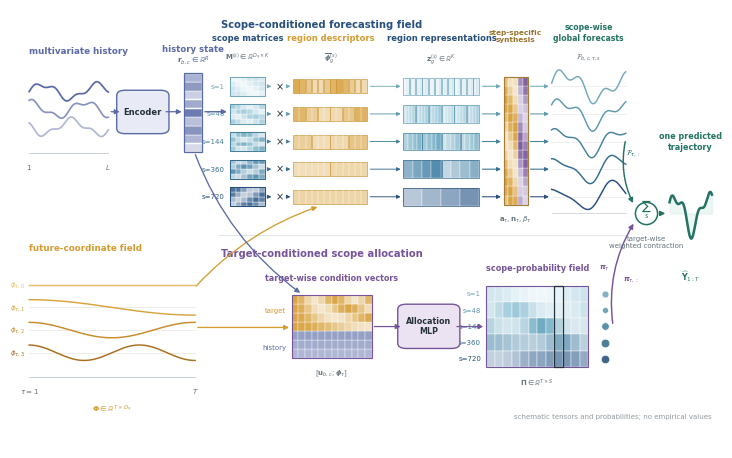

Python code for this plot:
#!/usr/bin/env python3
"""Render the graphics-first ISCF architecture concept figure."""

from __future__ import annotations

import argparse
import json
from pathlib import Path

import matplotlib
import numpy as np

matplotlib.use("Agg")
import matplotlib as mpl
import matplotlib.pyplot as plt
from matplotlib.axes import Axes
from matplotlib.figure import Figure
from matplotlib.patches import FancyArrowPatch, FancyBboxPatch, Rectangle


FIGURE_WIDTH = 183.0 / 25.4
FIGURE_HEIGHT = 116.0 / 25.4

COLORS = {
    "ink": "#24313A",
    "muted": "#66737D",
    "guide": "#C8CFD5",
    "history": "#596AA5",
    "history_light": "#E8EBF5",
    "coordinate": "#D59C32",
    "coordinate_light": "#FAEED3",
    "allocation": "#76549A",
    "allocation_light": "#ECE3F2",
    "forecast": "#237264",
    "forecast_light": "#DDEFEA",
}

SCOPE_COLORS = (
    "#C9E2EC",
    "#9CC8D9",
    "#71ACC3",
    "#4E88AA",
    "#325E8E",
)
SCOPE_EDGES = (
    "#73A8BA",
    "#5E98AF",
    "#46829E",
    "#356C8F",
    "#274F7D",
)
SCOPE_LABELS = ("s=1", "s=48", "s=144", "s=360", "s=720")


def configure_style() -> None:
    """Configure compact publication-oriented defaults."""
    mpl.rcParams.update(
        {
            "font.family": "sans-serif",
            "font.sans-serif": [
                "Arial",
                "Helvetica",
                "DejaVu Sans",
                "sans-serif",
            ],
            "font.size": 6.6,
            "svg.fonttype": "none",
            "pdf.fonttype": 42,
            "savefig.facecolor": "white",
            "savefig.transparent": False,
        }
    )


def arrow(
    axis: Axes,
    start: tuple[float, float],
    end: tuple[float, float],
    *,
    color: str = COLORS["ink"],
    linewidth: float = 0.9,
    connectionstyle: str = "arc3,rad=0",
    mutation_scale: float = 7.0,
    linestyle: str = "-",
    zorder: int = 5,
) -> FancyArrowPatch:
    """Draw one directed edge in axis coordinates."""
    patch = FancyArrowPatch(
        start,
        end,
        arrowstyle="-|>",
        mutation_scale=mutation_scale,
        linewidth=linewidth,
        linestyle=linestyle,
        color=color,
        connectionstyle=connectionstyle,
        transform=axis.transAxes,
        clip_on=False,
        zorder=zorder,
    )
    axis.add_patch(patch)
    return patch


def module_box(
    axis: Axes,
    x: float,
    y: float,
    width: float,
    height: float,
    text: str,
    *,
    facecolor: str,
    edgecolor: str,
    fontsize: float = 6.0,
) -> None:
    """Draw one of the two intentionally retained named modules."""
    patch = FancyBboxPatch(
        (x, y),
        width,
        height,
        boxstyle="round,pad=0.008,rounding_size=0.012",
        facecolor=facecolor,
        edgecolor=edgecolor,
        linewidth=1.0,
        transform=axis.transAxes,
        clip_on=False,
        zorder=5,
    )
    axis.add_patch(patch)
    axis.text(
        x + width / 2.0,
        y + height / 2.0,
        text,
        ha="center",
        va="center",
        fontsize=fontsize,
        fontweight="bold",
        color=COLORS["ink"],
        transform=axis.transAxes,
        zorder=6,
    )


def blend_with_white(color: str, strength: float) -> tuple[float, float, float]:
    """Blend a color with white at a bounded strength."""
    rgb = np.asarray(mpl.colors.to_rgb(color))
    value = float(np.clip(strength, 0.0, 1.0))
    return tuple(1.0 - value * (1.0 - rgb))


def draw_history(axis: Axes) -> None:
    """Draw a multivariate history as direct curve marks."""
    x0, y0, width, height = 0.018, 0.685, 0.112, 0.175
    axis.text(
        x0,
        y0 + height + 0.035,
        "multivariate history",
        ha="left",
        va="bottom",
        fontsize=6.3,
        fontweight="bold",
        color=COLORS["history"],
        transform=axis.transAxes,
    )
    time = np.linspace(0.0, 1.0, 220)
    phases = (0.00, 0.23, 0.47)
    offsets = (0.73, 0.50, 0.27)
    alphas = (1.0, 0.72, 0.48)
    for phase, offset, alpha in zip(phases, offsets, alphas):
        signal = np.sin(2.0 * np.pi * (1.45 * time + phase))
        signal += 0.38 * np.sin(2.0 * np.pi * (3.8 * time + 0.5 * phase))
        signal /= 1.38
        axis.plot(
            x0 + width * time,
            y0 + height * (offset + 0.13 * signal),
            color=COLORS["history"],
            linewidth=1.25,
            alpha=alpha,
            transform=axis.transAxes,
            clip_on=False,
            zorder=4,
        )
    axis.plot(
        [x0, x0 + width],
        [y0 - 0.012, y0 - 0.012],
        color=COLORS["guide"],
        linewidth=0.7,
        transform=axis.transAxes,
        zorder=1,
    )
    axis.text(
        x0,
        y0 - 0.035,
        r"$1$",
        ha="center",
        va="top",
        fontsize=5.2,
        color=COLORS["muted"],
        transform=axis.transAxes,
    )
    axis.text(
        x0 + width,
        y0 - 0.035,
        r"$L$",
        ha="center",
        va="top",
        fontsize=5.2,
        color=COLORS["muted"],
        transform=axis.transAxes,
    )


def draw_history_state(axis: Axes) -> None:
    """Draw the encoded history state as a feature vector."""
    x0, y0, width, height = 0.238, 0.675, 0.025, 0.18
    values = (0.25, 0.48, 0.72, 0.42, 0.88, 0.57, 0.32, 0.68, 0.51)
    cell_height = height / len(values)
    for index, value in enumerate(values):
        axis.add_patch(
            Rectangle(
                (x0, y0 + index * cell_height),
                width,
                cell_height - 0.001,
                facecolor=blend_with_white(COLORS["history"], value),
                edgecolor="white",
                linewidth=0.35,
                transform=axis.transAxes,
                zorder=4,
            )
        )
    axis.add_patch(
        Rectangle(
            (x0, y0),
            width,
            height,
            facecolor="none",
            edgecolor=COLORS["history"],
            linewidth=0.9,
            transform=axis.transAxes,
            zorder=5,
        )
    )
    axis.text(
        x0 + width / 2.0,
        y0 + height + 0.045,
        "history state",
        ha="center",
        va="bottom",
        fontsize=6.1,
        fontweight="bold",
        color=COLORS["history"],
        transform=axis.transAxes,
    )
    axis.text(
        x0 + width / 2.0,
        y0 + height + 0.014,
        r"$\mathbf{r}_{b,c}\in\mathbb{R}^R$",
        ha="center",
        va="bottom",
        fontsize=5.4,
        color=COLORS["history"],
        transform=axis.transAxes,
    )


def draw_coordinate_field(axis: Axes) -> None:
    """Draw four DCT-style future coordinates as parallel curves."""
    x0, y0, width, height = 0.018, 0.175, 0.235, 0.235
    axis.text(
        x0,
        y0 + height + 0.035,
        "future-coordinate field",
        ha="left",
        va="bottom",
        fontsize=6.3,
        fontweight="bold",
        color=COLORS["coordinate"],
        transform=axis.transAxes,
    )
    time = np.linspace(0.0, 1.0, 260)
    colors = ("#E6BE68", "#D9A43D", "#C88B28", "#AA6D1D")
    for index, color in enumerate(colors):
        center = y0 + height * (0.84 - 0.22 * index)
        axis.plot(
            [x0, x0 + width],
            [center, center],
            color="#E5E1D8",
            linewidth=0.45,
            transform=axis.transAxes,
            zorder=1,
        )
        if index == 0:
            values = np.zeros_like(time)
        else:
            values = np.cos(np.pi * index * (time + 0.002))
        axis.plot(
            x0 + width * time,
            center + height * 0.075 * values,
            color=color,
            linewidth=1.05,
            transform=axis.transAxes,
            clip_on=False,
            zorder=4,
        )
        axis.text(
            x0 - 0.006,
            center,
            rf"$\phi_{{\tau,{index}}}$",
            ha="right",
            va="center",
            fontsize=5.0,
            color=color,
            transform=axis.transAxes,
        )
    axis.plot(
        [x0, x0 + width],
        [y0 - 0.012, y0 - 0.012],
        color=COLORS["guide"],
        linewidth=0.7,
        transform=axis.transAxes,
        zorder=1,
    )
    axis.text(
        x0,
        y0 - 0.035,
        r"$\tau=1$",
        ha="center",
        va="top",
        fontsize=5.1,
        color=COLORS["muted"],
        transform=axis.transAxes,
    )
    axis.text(
        x0 + width,
        y0 - 0.035,
        r"$T$",
        ha="center",
        va="top",
        fontsize=5.1,
        color=COLORS["muted"],
        transform=axis.transAxes,
    )
    axis.text(
        x0 + width / 2.0,
        y0 - 0.072,
        r"$\boldsymbol{\Phi}\in\mathbb{R}^{T\times D_q}$",
        ha="center",
        va="top",
        fontsize=5.4,
        color=COLORS["coordinate"],
        transform=axis.transAxes,
    )


def draw_scope_matrices(axis: Axes, row_centers: np.ndarray) -> None:
    """Draw the independent scope-conditioned mode matrices."""
    x0, width, height = 0.302, 0.050, 0.044
    axis.text(
        x0 + width / 2.0,
        0.925,
        "scope matrices",
        ha="center",
        va="bottom",
        fontsize=6.0,
        fontweight="bold",
        color=SCOPE_EDGES[-1],
        transform=axis.transAxes,
    )
    axis.text(
        x0 + width / 2.0,
        0.905,
        r"$\mathbf{M}^{(s)}\in\mathbb{R}^{D_q\times K}$",
        ha="center",
        va="top",
        fontsize=5.0,
        color=COLORS["muted"],
        transform=axis.transAxes,
    )
    for row, center in enumerate(row_centers):
        rows, columns = 4, 6
        cell_width = width / columns
        cell_height = height / rows
        for r_index in range(rows):
            for c_index in range(columns):
                strength = 0.28 + 0.62 * (
                    0.5 + 0.5 * np.sin((row + 1) * (r_index + 1) + c_index)
                )
                axis.add_patch(
                    Rectangle(
                        (x0 + c_index * cell_width, center - height / 2 + r_index * cell_height),
                        cell_width,
                        cell_height,
                        facecolor=blend_with_white(SCOPE_COLORS[row], strength),
                        edgecolor="white",
                        linewidth=0.25,
                        transform=axis.transAxes,
                        zorder=4,
                    )
                )
        axis.add_patch(
            Rectangle(
                (x0, center - height / 2),
                width,
                height,
                facecolor="none",
                edgecolor=SCOPE_EDGES[row],
                linewidth=0.75,
                transform=axis.transAxes,
                zorder=5,
            )
        )
        axis.text(
            x0 - 0.007,
            center,
            SCOPE_LABELS[row],
            ha="right",
            va="center",
            fontsize=5.0,
            color=SCOPE_EDGES[row],
            transform=axis.transAxes,
        )


def draw_region_descriptors(axis: Axes, row_centers: np.ndarray) -> None:
    """Draw scope-dependent pooling of future coordinates."""
    x0, width, height = 0.392, 0.105, 0.032
    group_sizes = (1, 2, 3, 6, 12)
    axis.text(
        x0 + width / 2.0,
        0.925,
        "region descriptors",
        ha="center",
        va="bottom",
        fontsize=6.0,
        fontweight="bold",
        color=COLORS["coordinate"],
        transform=axis.transAxes,
    )
    axis.text(
        x0 + width / 2.0,
        0.905,
        r"$\overline{\boldsymbol{\phi}}^{(s)}_g$",
        ha="center",
        va="top",
        fontsize=5.0,
        color=COLORS["muted"],
        transform=axis.transAxes,
    )
    columns = 12
    cell_width = width / columns
    for row, (center, group_size) in enumerate(zip(row_centers, group_sizes)):
        for start in range(0, columns, group_size):
            count = min(group_size, columns - start)
            group_index = start // group_size
            strength = 0.34 + 0.50 * (
                0.5 + 0.5 * np.cos(0.9 * group_index + row)
            )
            axis.add_patch(
                Rectangle(
                    (x0 + start * cell_width, center - height / 2),
                    count * cell_width - 0.001,
                    height,
                    facecolor=blend_with_white(COLORS["coordinate"], strength),
                    edgecolor="#C99535",
                    linewidth=0.45,
                    transform=axis.transAxes,
                    zorder=4,
                )
            )
            for offset in range(1, count):
                axis.plot(
                    [x0 + (start + offset) * cell_width] * 2,
                    [center - height / 2, center + height / 2],
                    color="white",
                    linewidth=0.3,
                    transform=axis.transAxes,
                    zorder=5,
                )


def draw_region_representations(axis: Axes, row_centers: np.ndarray) -> None:
    """Draw groupwise latent vectors reused across future regions."""
    x0, width, height = 0.548, 0.108, 0.040
    group_sizes = (1, 2, 3, 6, 12)
    axis.text(
        x0 + width / 2.0,
        0.925,
        "region representations",
        ha="center",
        va="bottom",
        fontsize=6.0,
        fontweight="bold",
        color=SCOPE_EDGES[-1],
        transform=axis.transAxes,
    )
    axis.text(
        x0 + width / 2.0,
        0.905,
        r"$\mathbf{z}^{(s)}_g\in\mathbb{R}^K$",
        ha="center",
        va="top",
        fontsize=5.0,
        color=COLORS["muted"],
        transform=axis.transAxes,
    )
    columns = 12
    cell_width = width / columns
    for row, (center, group_size) in enumerate(zip(row_centers, group_sizes)):
        for start in range(0, columns, group_size):
            count = min(group_size, columns - start)
            group_width = count * cell_width - 0.001
            base_strength = 0.34 + 0.10 * ((start // group_size + row) % 4)
            for stripe in range(4):
                stripe_width = group_width / 4.0
                axis.add_patch(
                    Rectangle(
                        (
                            x0 + start * cell_width + stripe * stripe_width,
                            center - height / 2,
                        ),
                        stripe_width,
                        height,
                        facecolor=blend_with_white(
                            SCOPE_COLORS[row],
                            base_strength + 0.11 * stripe,
                        ),
                        edgecolor="white",
                        linewidth=0.25,
                        transform=axis.transAxes,
                        zorder=4,
                    )
                )
            axis.add_patch(
                Rectangle(
                    (x0 + start * cell_width, center - height / 2),
                    group_width,
                    height,
                    facecolor="none",
                    edgecolor=SCOPE_EDGES[row],
                    linewidth=0.5,
                    transform=axis.transAxes,
                    zorder=5,
                )
            )


def draw_synthesis_tensor(axis: Axes, row_centers: np.ndarray) -> None:
    """Draw the shared step-specific synthesis parameters as a tensor."""
    x0, y0, width, height = 0.690, 0.555, 0.034, 0.292
    rows, columns = 14, 5
    for row in range(rows):
        for column in range(columns):
            strength = 0.25 + 0.68 * (
                0.5 + 0.5 * np.sin(0.72 * row + 1.15 * column)
            )
            color = COLORS["coordinate"] if column < 3 else COLORS["allocation"]
            axis.add_patch(
                Rectangle(
                    (x0 + column * width / columns, y0 + row * height / rows),
                    width / columns,
                    height / rows,
                    facecolor=blend_with_white(color, strength),
                    edgecolor="white",
                    linewidth=0.22,
                    transform=axis.transAxes,
                    zorder=4,
                )
            )
    axis.add_patch(
        Rectangle(
            (x0, y0),
            width,
            height,
            facecolor="none",
            edgecolor="#A67D36",
            linewidth=0.85,
            transform=axis.transAxes,
            zorder=5,
        )
    )
    axis.text(
        x0 + width / 2.0,
        0.925,
        "step-specific\nsynthesis",
        ha="center",
        va="bottom",
        fontsize=5.3,
        fontweight="bold",
        color="#9A732F",
        transform=axis.transAxes,
    )
    axis.text(
        x0 + width / 2.0,
        y0 - 0.022,
        r"$\mathbf{a}_\tau,\mathbf{n}_\tau,\beta_\tau$",
        ha="center",
        va="top",
        fontsize=5.0,
        color=COLORS["muted"],
        transform=axis.transAxes,
    )
    for row, center in enumerate(row_centers):
        arrow(
            axis,
            (0.656, center),
            (x0, center),
            color=SCOPE_EDGES[row],
            linewidth=0.75,
            mutation_scale=5.7,
        )


def scope_wave(time: np.ndarray, row: int) -> np.ndarray:
    """Return one deterministic schematic scope prediction."""
    base = 0.55 * np.sin(2.0 * np.pi * (1.25 * time + 0.05 * row))
    local = (0.30 - 0.035 * row) * np.sin(
        2.0 * np.pi * ((3.2 - 0.25 * row) * time + 0.13 * row)
    )
    trend = 0.15 * (row - 2) * (time - 0.5)
    return base + local + trend


def draw_scope_forecasts(axis: Axes, row_centers: np.ndarray) -> None:
    """Draw five complete scope-conditioned forecast trajectories."""
    x0, width, height = 0.758, 0.105, 0.048
    time = np.linspace(0.0, 1.0, 220)
    axis.text(
        x0 + width / 2.0,
        0.925,
        "scope-wise\nglobal forecasts",
        ha="center",
        va="bottom",
        fontsize=5.6,
        fontweight="bold",
        color=COLORS["forecast"],
        transform=axis.transAxes,
    )
    axis.text(
        x0 + width / 2.0,
        0.905,
        r"$\mathcal{F}_{b,c,\tau,s}$",
        ha="center",
        va="top",
        fontsize=5.0,
        color=COLORS["muted"],
        transform=axis.transAxes,
    )
    for row, center in enumerate(row_centers):
        values = scope_wave(time, row)
        axis.plot(
            [x0, x0 + width],
            [center, center],
            color="#E3E7EA",
            linewidth=0.45,
            transform=axis.transAxes,
            zorder=1,
        )
        axis.plot(
            x0 + width * time,
            center + height * values,
            color=SCOPE_EDGES[row],
            linewidth=1.05,
            transform=axis.transAxes,
            clip_on=False,
            zorder=5,
        )
        arrow(
            axis,
            (0.724, center),
            (x0, center),
            color=SCOPE_EDGES[row],
            linewidth=0.75,
            mutation_scale=5.7,
        )
    axis.plot(
        [x0, x0 + width],
        [0.535, 0.535],
        color=COLORS["guide"],
        linewidth=0.55,
        transform=axis.transAxes,
        zorder=1,
    )


def draw_condition_field(axis: Axes) -> None:
    """Draw history-plus-coordinate condition vectors over future targets."""
    x0, y0, width, height = 0.390, 0.205, 0.113, 0.145
    rows, columns = 7, 12
    for row in range(rows):
        for column in range(columns):
            if row < 3:
                color = COLORS["history"]
                strength = 0.48 + 0.08 * row
            else:
                color = COLORS["coordinate"]
                strength = 0.25 + 0.65 * (
                    0.5 + 0.5 * np.cos((row - 2) * column * np.pi / columns)
                )
            axis.add_patch(
                Rectangle(
                    (x0 + column * width / columns, y0 + row * height / rows),
                    width / columns,
                    height / rows,
                    facecolor=blend_with_white(color, strength),
                    edgecolor="white",
                    linewidth=0.25,
                    transform=axis.transAxes,
                    zorder=4,
                )
            )
    axis.add_patch(
        Rectangle(
            (x0, y0),
            width,
            height,
            facecolor="none",
            edgecolor=COLORS["allocation"],
            linewidth=0.8,
            transform=axis.transAxes,
            zorder=5,
        )
    )
    axis.text(
        x0 + width / 2.0,
        y0 + height + 0.028,
        "target-wise condition vectors",
        ha="center",
        va="bottom",
        fontsize=5.8,
        fontweight="bold",
        color=COLORS["allocation"],
        transform=axis.transAxes,
    )
    axis.text(
        x0 + width / 2.0,
        y0 - 0.021,
        r"$[\mathbf{u}_{b,c};\boldsymbol{\phi}_\tau]$",
        ha="center",
        va="top",
        fontsize=5.0,
        color=COLORS["muted"],
        transform=axis.transAxes,
    )
    axis.text(
        x0 - 0.008,
        y0 + 0.025,
        "history",
        ha="right",
        va="center",
        fontsize=5.0,
        color=COLORS["history"],
        transform=axis.transAxes,
    )
    axis.text(
        x0 - 0.008,
        y0 + 0.108,
        "target",
        ha="right",
        va="center",
        fontsize=5.0,
        color=COLORS["coordinate"],
        transform=axis.transAxes,
    )


def allocation_probabilities() -> np.ndarray:
    """Return a deterministic schematic target-wise probability field."""
    target = np.linspace(0.0, 1.0, 12)
    logits = np.stack(
        (
            1.2 * np.cos(2.0 * np.pi * target),
            0.9 * np.sin(2.0 * np.pi * target + 0.5),
            0.8 * np.cos(3.0 * np.pi * target + 0.8),
            0.7 * np.sin(2.5 * np.pi * target + 1.5),
            0.6 * np.cos(1.5 * np.pi * target + 2.2),
        ),
        axis=0,
    )
    exponential = np.exp(logits - logits.max(axis=0, keepdims=True))
    return exponential / exponential.sum(axis=0, keepdims=True)


def draw_probability_field(axis: Axes) -> None:
    """Draw the target-wise scope probability tensor and one vector slice."""
    x0, y0, width, height = 0.665, 0.185, 0.145, 0.185
    probabilities = allocation_probabilities()
    rows, columns = probabilities.shape
    for row in range(rows):
        for column in range(columns):
            strength = 0.15 + 0.85 * probabilities[row, column] / probabilities.max()
            axis.add_patch(
                Rectangle(
                    (
                        x0 + column * width / columns,
                        y0 + (rows - row - 1) * height / rows,
                    ),
                    width / columns,
                    height / rows,
                    facecolor=blend_with_white(SCOPE_COLORS[row], strength),
                    edgecolor="white",
                    linewidth=0.3,
                    transform=axis.transAxes,
                    zorder=4,
                )
            )
        axis.text(
            x0 - 0.007,
            y0 + (rows - row - 0.5) * height / rows,
            SCOPE_LABELS[row],
            ha="right",
            va="center",
            fontsize=5.0,
            color=SCOPE_EDGES[row],
            transform=axis.transAxes,
        )
    axis.add_patch(
        Rectangle(
            (x0, y0),
            width,
            height,
            facecolor="none",
            edgecolor=COLORS["allocation"],
            linewidth=0.8,
            transform=axis.transAxes,
            zorder=5,
        )
    )
    selected_column = 8
    axis.add_patch(
        Rectangle(
            (x0 + selected_column * width / columns, y0),
            width / columns,
            height,
            facecolor="none",
            edgecolor=COLORS["ink"],
            linewidth=0.9,
            transform=axis.transAxes,
            zorder=6,
        )
    )
    axis.text(
        x0 + width / 2.0,
        y0 + height + 0.030,
        "scope-probability field",
        ha="center",
        va="bottom",
        fontsize=5.9,
        fontweight="bold",
        color=COLORS["allocation"],
        transform=axis.transAxes,
    )
    axis.text(
        x0 + width / 2.0,
        y0 - 0.023,
        r"$\boldsymbol{\Pi}\in\mathbb{R}^{T\times S}$",
        ha="center",
        va="top",
        fontsize=5.0,
        color=COLORS["muted"],
        transform=axis.transAxes,
    )
    vector_x = 0.833
    selected = probabilities[:, selected_column]
    for row, value in enumerate(selected):
        y = y0 + (rows - row - 0.5) * height / rows
        axis.scatter(
            [vector_x],
            [y],
            s=12.0 + 85.0 * float(value),
            color=SCOPE_EDGES[row],
            alpha=0.88,
            edgecolors="white",
            linewidths=0.45,
            transform=axis.transAxes,
            zorder=7,
        )
    axis.text(
        vector_x,
        y0 + height + 0.030,
        r"$\boldsymbol{\pi}_\tau$",
        ha="center",
        va="bottom",
        fontsize=5.2,
        color=COLORS["allocation"],
        transform=axis.transAxes,
    )


def draw_fusion_and_output(axis: Axes) -> None:
    """Draw pointwise weighted contraction and the final trajectory."""
    fusion_x, fusion_y = 0.892, 0.535
    axis.scatter(
        [fusion_x],
        [fusion_y],
        s=255,
        facecolor="white",
        edgecolor=COLORS["forecast"],
        linewidth=1.1,
        transform=axis.transAxes,
        zorder=7,
    )
    axis.text(
        fusion_x,
        fusion_y + 0.008,
        r"$\sum_s$",
        ha="center",
        va="center",
        fontsize=6.7,
        fontweight="bold",
        color=COLORS["forecast"],
        transform=axis.transAxes,
        zorder=8,
    )
    axis.text(
        fusion_x,
        fusion_y - 0.050,
        "target-wise\nweighted contraction",
        ha="center",
        va="top",
        fontsize=5.0,
        color=COLORS["muted"],
        transform=axis.transAxes,
        zorder=8,
    )
    arrow(
        axis,
        (0.863, 0.705),
        (fusion_x - 0.017, fusion_y + 0.018),
        color=COLORS["forecast"],
        connectionstyle="arc3,rad=0.18",
        linewidth=1.05,
    )
    arrow(
        axis,
        (0.845, 0.278),
        (fusion_x - 0.016, fusion_y - 0.018),
        color=COLORS["allocation"],
        connectionstyle="arc3,rad=-0.18",
        linewidth=1.05,
    )
    arrow(
        axis,
        (fusion_x + 0.018, fusion_y),
        (0.923, fusion_y),
        color=COLORS["forecast"],
        linewidth=1.15,
    )
    x0, width, height = 0.925, 0.060, 0.17
    time = np.linspace(0.0, 1.0, 240)
    values = 0.57 * np.sin(2.0 * np.pi * (1.35 * time + 0.04))
    values += 0.24 * np.sin(2.0 * np.pi * (3.1 * time + 0.18))
    axis.plot(
        x0 + width * time,
        fusion_y + height * 0.42 * values,
        color=COLORS["forecast"],
        linewidth=1.8,
        transform=axis.transAxes,
        clip_on=False,
        zorder=7,
    )
    axis.fill_between(
        x0 + width * time,
        fusion_y,
        fusion_y + height * 0.42 * values,
        color=COLORS["forecast_light"],
        alpha=0.55,
        transform=axis.transAxes,
        zorder=2,
    )
    axis.text(
        x0 + width / 2.0,
        fusion_y + 0.142,
        "one predicted\ntrajectory",
        ha="center",
        va="bottom",
        fontsize=5.8,
        fontweight="bold",
        color=COLORS["forecast"],
        transform=axis.transAxes,
    )
    axis.text(
        x0 + width / 2.0,
        fusion_y - 0.125,
        r"$\widehat{\mathbf{Y}}_{1:T}$",
        ha="center",
        va="top",
        fontsize=5.7,
        color=COLORS["forecast"],
        transform=axis.transAxes,
    )


def build_figure() -> Figure:
    """Construct the single-canvas ISCF concept figure."""
    figure = plt.figure(figsize=(FIGURE_WIDTH, FIGURE_HEIGHT))
    axis = figure.add_axes((0.01, 0.02, 0.98, 0.96))
    axis.set_xlim(0.0, 1.0)
    axis.set_ylim(0.0, 1.0)
    axis.set_axis_off()

    axis.text(
        0.29,
        0.978,
        "Scope-conditioned forecasting field",
        ha="left",
        va="top",
        fontsize=7.2,
        fontweight="bold",
        color=SCOPE_EDGES[-1],
        transform=axis.transAxes,
    )
    axis.text(
        0.29,
        0.455,
        "Target-conditioned scope allocation",
        ha="left",
        va="top",
        fontsize=7.2,
        fontweight="bold",
        color=COLORS["allocation"],
        transform=axis.transAxes,
    )
    axis.plot(
        [0.286, 0.865],
        [0.485, 0.485],
        color="#E2E6E9",
        linewidth=0.75,
        transform=axis.transAxes,
        zorder=1,
    )

    draw_history(axis)
    module_box(
        axis,
        0.150,
        0.725,
        0.058,
        0.083,
        "Encoder",
        facecolor=COLORS["history_light"],
        edgecolor=COLORS["history"],
    )
    draw_history_state(axis)
    arrow(axis, (0.130, 0.767), (0.150, 0.767), color=COLORS["history"])
    arrow(axis, (0.208, 0.767), (0.238, 0.767), color=COLORS["history"])
    draw_coordinate_field(axis)

    row_centers = np.asarray((0.825, 0.762, 0.699, 0.636, 0.573))
    draw_scope_matrices(axis, row_centers)
    draw_region_descriptors(axis, row_centers)
    draw_region_representations(axis, row_centers)
    draw_synthesis_tensor(axis, row_centers)
    draw_scope_forecasts(axis, row_centers)

    arrow(
        axis,
        (0.263, 0.767),
        (0.302, 0.767),
        color=COLORS["history"],
        linewidth=1.0,
    )
    arrow(
        axis,
        (0.252, 0.365),
        (0.430, 0.552),
        color=COLORS["coordinate"],
        connectionstyle="arc3,rad=-0.13",
        linewidth=0.95,
    )
    for row, center in enumerate(row_centers):
        arrow(
            axis,
            (0.352, center),
            (0.365, center),
            color=SCOPE_EDGES[row],
            linewidth=0.65,
            mutation_scale=5.5,
        )
        axis.text(
            0.373,
            center,
            r"$\times$",
            ha="center",
            va="center",
            fontsize=7.0,
            color=COLORS["ink"],
            transform=axis.transAxes,
        )
        arrow(
            axis,
            (0.381, center),
            (0.392, center),
            color=SCOPE_EDGES[row],
            linewidth=0.65,
            mutation_scale=5.5,
        )
        arrow(
            axis,
            (0.497, center),
            (0.548, center),
            color=SCOPE_EDGES[row],
            linewidth=0.65,
            mutation_scale=5.5,
        )

    draw_condition_field(axis)
    module_box(
        axis,
        0.548,
        0.235,
        0.072,
        0.085,
        "Allocation\nMLP",
        facecolor=COLORS["allocation_light"],
        edgecolor=COLORS["allocation"],
        fontsize=5.8,
    )
    draw_probability_field(axis)
    arrow(
        axis,
        (0.252, 0.675),
        (0.405, 0.350),
        color=COLORS["history"],
        connectionstyle="arc3,rad=0.15",
        linewidth=0.95,
    )
    arrow(
        axis,
        (0.253, 0.275),
        (0.390, 0.275),
        color=COLORS["coordinate"],
        linewidth=0.95,
    )
    arrow(axis, (0.503, 0.277), (0.548, 0.277), color=COLORS["allocation"])
    arrow(axis, (0.620, 0.277), (0.665, 0.277), color=COLORS["allocation"])

    draw_fusion_and_output(axis)
    axis.text(
        0.874,
        0.674,
        r"$\mathcal{F}_{\tau,:}$",
        ha="center",
        va="center",
        fontsize=5.2,
        color=COLORS["forecast"],
        transform=axis.transAxes,
    )
    axis.text(
        0.870,
        0.385,
        r"$\boldsymbol{\pi}_{\tau,:}$",
        ha="center",
        va="center",
        fontsize=5.2,
        color=COLORS["allocation"],
        transform=axis.transAxes,
    )
    axis.text(
        0.985,
        0.065,
        "schematic tensors and probabilities; no empirical values",
        ha="right",
        va="bottom",
        fontsize=5.0,
        color="#919AA1",
        transform=axis.transAxes,
    )
    return figure


def parse_args() -> argparse.Namespace:
    """Parse output options."""
    parser = argparse.ArgumentParser(
        description="Render the graphics-first ISCF architecture concept."
    )
    parser.add_argument(
        "--output-dir",
        type=Path,
        default=Path("analysis/iscf_bsca_method_figure_redesign_20260805"),
    )
    return parser.parse_args()


def save_bundle(figure: Figure, output_dir: Path) -> dict[str, str]:
    """Save the concept-review bundle."""
    output_dir.mkdir(parents=True, exist_ok=True)
    stem = output_dir / "figure_iscf_architecture_concept_v2"
    paths = {
        "svg": stem.with_suffix(".svg"),
        "pdf": stem.with_suffix(".pdf"),
        "png": stem.with_suffix(".png"),
        "tiff": stem.with_suffix(".tiff"),
    }
    figure.savefig(paths["svg"])
    svg_text = paths["svg"].read_text(encoding="utf-8")
    paths["svg"].write_text(
        "\n".join(line.rstrip() for line in svg_text.splitlines()) + "\n",
        encoding="utf-8",
    )
    figure.savefig(paths["pdf"])
    figure.savefig(paths["png"], dpi=300)
    figure.savefig(
        paths["tiff"],
        dpi=600,
        pil_kwargs={"compression": "tiff_lzw"},
    )
    return {kind: str(path) for kind, path in paths.items()}


def main() -> None:
    """Render the figure and write a machine-readable manifest."""
    args = parse_args()
    configure_style()
    figure = build_figure()
    outputs = save_bundle(figure, args.output_dir)
    plt.close(figure)
    manifest = {
        "figure_id": "figure_iscf_architecture_concept_v2",
        "status": "concept_draft_for_information_hierarchy_review",
        "backend": "Python/matplotlib",
        "final_width_mm": 183.0,
        "final_height_mm": 116.0,
        "data_role": "architecture schematic",
        "empirical_data_used": False,
        "manuscript_replacement": False,
        "named_module_boxes": ["Encoder", "Allocation MLP"],
        "visual_objects": [
            "history curves",
            "history-state vector",
            "four-channel future-coordinate curves",
            "scope matrices",
            "segmented region descriptors",
            "region-representation vectors",
            "step-specific synthesis tensor",
            "scope-wise forecast curves",
            "target-wise condition tensor",
            "scope-probability field and vector",
            "weighted contraction",
            "final trajectory",
        ],
        "claim_boundary": [
            "explains ISCF architecture only",
            "omits single-scope comparison and BSCA",
            "uses schematic probabilities rather than learned values",
            "does not establish effectiveness or specialization",
        ],
        "outputs": outputs,
    }
    manifest_path = args.output_dir / "figure_manifest.json"
    manifest_path.write_text(
        json.dumps(manifest, indent=2) + "\n",
        encoding="utf-8",
    )
    print(json.dumps(manifest, indent=2))


if __name__ == "__main__":
    main()
